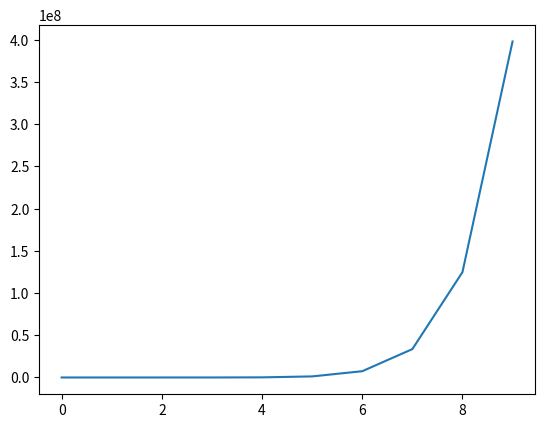

This figure's Python source:
# -*- coding: utf-8 -*-
"""
Created on Wed Jul 20 08:44:05 2022

[redacted]
"""

#Assignment 3 Problem 3

import matplotlib.pyplot as plt

def sum4(x=[],N=10):
    x_totals = []
    for k in range(len(x)):
        total = 0
        for n in range(1,N+1):
            total += ((x[k])**n)/n
        
        x_totals.append(total)
    plt.plot(x,x_totals)
    plt.show()
    
sum4(x = range(10),N=10)